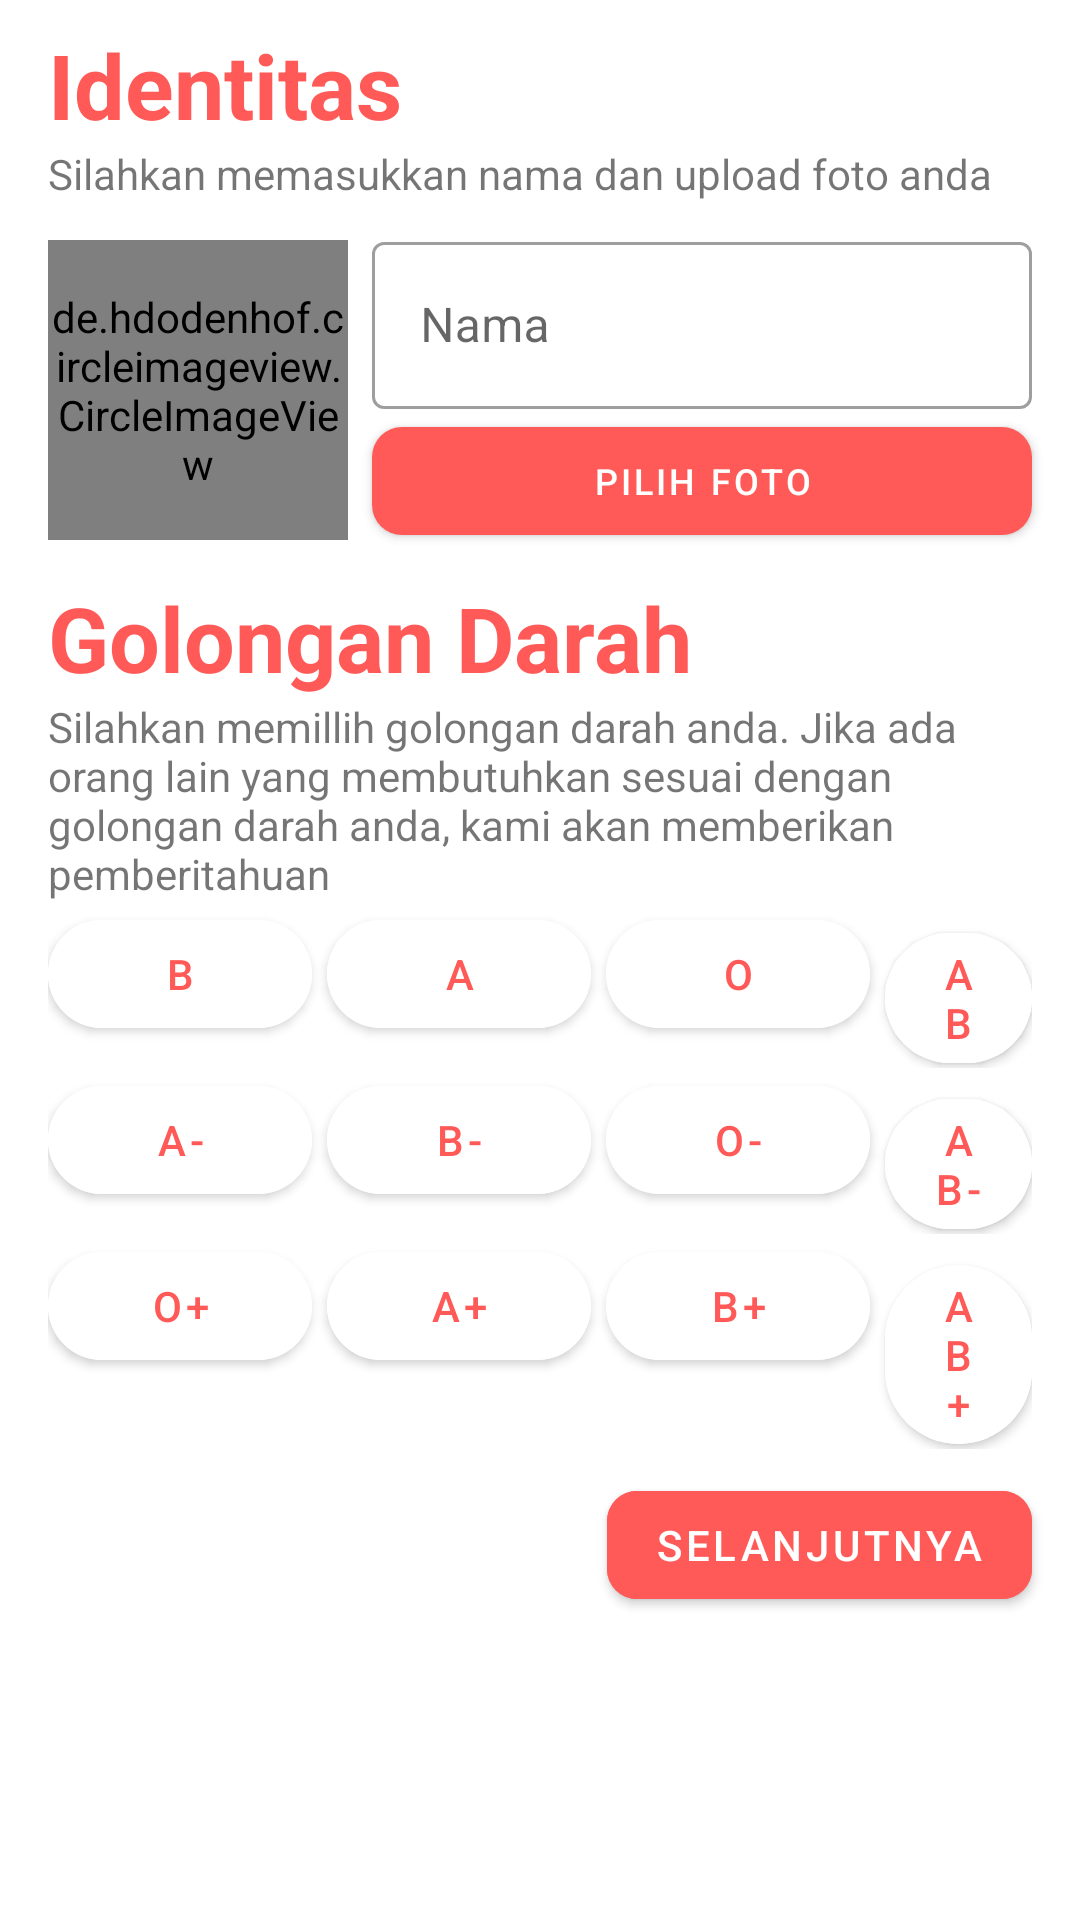

Here is an Android app screen rendered from its layout file. Give the layout XML and the strings, colors and styles it references.
<!-- AndroidManifest.xml: application theme Theme.Konvalesen -->
<!-- res/layout/fragment_verifikasi_register.xml -->
<?xml version="1.0" encoding="utf-8"?>
<androidx.constraintlayout.widget.ConstraintLayout xmlns:android="http://schemas.android.com/apk/res/android"
    xmlns:app="http://schemas.android.com/apk/res-auto"
    xmlns:tools="http://schemas.android.com/tools"
    android:layout_width="match_parent"
    android:layout_height="match_parent"
    tools:context=".view.login.VerifikasiRegisterFragment">


    <Button
        android:id="@+id/btn_next"
        android:layout_width="wrap_content"
        android:layout_height="0dp"
        android:layout_marginTop="8dp"
        android:layout_marginEnd="16dp"
        android:backgroundTint="@color/konvalesen"
        android:text="@string/selanjutnya"
        app:cornerRadius="10dp"
        app:icon="@drawable/ic_baseline_arrow_forward_24"
        app:layout_constraintEnd_toEndOf="parent"
        app:layout_constraintTop_toBottomOf="@+id/linearLayout2"
        tools:ignore="TextContrastCheck" />

    <TextView
        android:id="@+id/tv_nama"
        android:layout_width="wrap_content"
        android:layout_height="wrap_content"
        android:layout_marginStart="16dp"
        android:layout_marginTop="8dp"
        android:text="Identitas"
        android:textColor="@color/konvalesen"
        android:textSize="30sp"
        android:textStyle="bold"
        app:layout_constraintStart_toStartOf="parent"
        app:layout_constraintTop_toTopOf="parent" />

    <TextView
        android:id="@+id/tv_deskripsiNama"
        android:layout_width="0dp"
        android:layout_height="wrap_content"
        android:layout_marginEnd="16dp"
        android:text="@string/silahkan_memasukkan_nama_anda"
        app:layout_constraintEnd_toEndOf="parent"
        app:layout_constraintStart_toStartOf="@+id/tv_nama"
        app:layout_constraintTop_toBottomOf="@+id/tv_nama" />

    <com.google.android.material.textfield.TextInputLayout
        android:id="@+id/til_nama"
        style="@style/Widget.MaterialComponents.TextInputLayout.OutlinedBox"
        android:layout_width="0dp"
        android:layout_height="wrap_content"
        android:layout_marginStart="8dp"
        android:layout_marginTop="8dp"
        app:layout_constraintEnd_toEndOf="@+id/tv_deskripsiNama"
        app:layout_constraintStart_toEndOf="@+id/img_profileRegister"
        app:layout_constraintTop_toBottomOf="@+id/tv_deskripsiNama">

        <com.google.android.material.textfield.TextInputEditText
            android:id="@+id/edt_nama"
            android:layout_width="match_parent"
            android:layout_height="wrap_content"
            android:hint="@string/nama"
            tools:ignore="TextContrastCheck" />
    </com.google.android.material.textfield.TextInputLayout>

    <de.hdodenhof.circleimageview.CircleImageView
        android:id="@+id/img_profileRegister"
        android:layout_width="100dp"
        android:layout_height="100dp"
        android:background="@drawable/ic_baseline_person_24"
        app:layout_constraintBottom_toBottomOf="@+id/btn_pilihFoto"
        app:layout_constraintStart_toStartOf="@+id/tv_nama"
        app:layout_constraintTop_toTopOf="@+id/til_nama" />

    <TextView
        android:id="@+id/tv_golonganDarah"
        android:layout_width="wrap_content"
        android:layout_height="wrap_content"
        android:layout_marginTop="8dp"
        android:text="@string/golongan_darah"
        android:textColor="@color/konvalesen"
        android:textSize="30sp"
        android:textStyle="bold"
        app:layout_constraintStart_toStartOf="@+id/img_profileRegister"
        app:layout_constraintTop_toBottomOf="@+id/btn_pilihFoto" />

    <TextView
        android:id="@+id/textView8"
        android:layout_width="0dp"
        android:layout_height="wrap_content"
        android:layout_marginStart="16dp"
        android:layout_marginEnd="16dp"
        android:text="@string/silahkan_memillih_golongan_darah_anda_jika_ada_orang_lain_yang_membutuhkan_sesuai_dengan_golongan_darah_anda_kami_akan_memberikan_pemberitahuan"
        app:layout_constraintEnd_toEndOf="parent"
        app:layout_constraintStart_toStartOf="parent"
        app:layout_constraintTop_toBottomOf="@+id/tv_golonganDarah" />

    <LinearLayout
        android:id="@+id/constraintLayout2"
        android:layout_width="0dp"
        android:layout_height="wrap_content"
        android:orientation="horizontal"
        app:layout_constraintEnd_toEndOf="@+id/textView8"
        app:layout_constraintStart_toStartOf="@+id/textView8"
        app:layout_constraintTop_toBottomOf="@+id/textView8">

        <Button
            android:id="@+id/btn_golB"
            android:layout_width="wrap_content"
            android:layout_height="wrap_content"
            android:backgroundTint="#FFFFFF"
            android:elevation="10dp"
            android:text="@string/b"
            android:textColor="@color/konvalesen"
            app:cornerRadius="100dp"
            app:layout_constraintStart_toEndOf="@+id/btn_golA"
            app:layout_constraintTop_toTopOf="parent"
            tools:ignore="TextContrastCheck" />

        <Button
            android:id="@+id/btn_golA"
            android:layout_width="wrap_content"
            android:layout_height="wrap_content"
            android:layout_marginStart="5dp"
            android:backgroundTint="#FFFFFF"
            android:elevation="10dp"
            android:text="@string/a"
            android:textColor="@color/konvalesen"
            app:cornerRadius="100dp"
            app:layout_constraintStart_toStartOf="parent"
            app:layout_constraintTop_toTopOf="parent"
            tools:ignore="TextContrastCheck" />

        <Button
            android:id="@+id/btn_golO"
            android:layout_width="wrap_content"
            android:layout_height="wrap_content"
            android:layout_marginStart="5dp"
            android:backgroundTint="#FFFFFF"
            android:elevation="10dp"
            android:text="@string/o"
            android:textColor="@color/konvalesen"
            app:cornerRadius="100dp"
            app:layout_constraintEnd_toStartOf="@+id/btn_golAB"
            app:layout_constraintStart_toEndOf="@+id/btn_golB"
            app:layout_constraintTop_toTopOf="parent"
            tools:ignore="TextContrastCheck" />

        <Button
            android:id="@+id/btn_golAB"
            android:layout_width="wrap_content"
            android:layout_height="wrap_content"
            android:layout_marginStart="5dp"
            android:backgroundTint="#FFFFFF"
            android:elevation="10dp"
            android:text="@string/ab"
            android:textColor="@color/konvalesen"
            app:cornerRadius="100dp"
            app:layout_constraintEnd_toEndOf="parent"
            app:layout_constraintTop_toTopOf="parent"
            tools:ignore="TextContrastCheck" />

    </LinearLayout>

    <LinearLayout
        android:id="@+id/linearLayout"
        android:layout_width="0dp"
        android:layout_height="wrap_content"
        android:orientation="horizontal"
        app:layout_constraintEnd_toEndOf="@+id/constraintLayout2"
        app:layout_constraintStart_toStartOf="@+id/constraintLayout2"
        app:layout_constraintTop_toBottomOf="@+id/constraintLayout2">

        <Button
            android:id="@+id/btn_golAmin"
            android:layout_width="wrap_content"
            android:layout_height="wrap_content"
            android:backgroundTint="#FFFFFF"
            android:elevation="10dp"
            android:text="@string/a_min"
            android:textColor="@color/konvalesen"
            app:cornerRadius="100dp"
            tools:ignore="TextContrastCheck" />

        <Button
            android:id="@+id/btn_golBmin"
            android:layout_width="wrap_content"
            android:layout_height="wrap_content"
            android:layout_marginStart="5dp"
            android:backgroundTint="#FFFFFF"
            android:elevation="10dp"
            android:text="@string/b_min"
            android:textColor="@color/konvalesen"
            app:cornerRadius="100dp"
            tools:ignore="TextContrastCheck" />

        <Button
            android:id="@+id/btn_golOmin"
            android:layout_width="wrap_content"
            android:layout_height="wrap_content"
            android:layout_marginStart="5dp"
            android:backgroundTint="#FFFFFF"
            android:elevation="10dp"
            android:text="@string/o_min"
            android:textColor="@color/konvalesen"
            app:cornerRadius="100dp"
            tools:ignore="TextContrastCheck" />

        <Button
            android:id="@+id/btn_golABmin"
            android:layout_width="wrap_content"
            android:layout_height="wrap_content"
            android:layout_marginStart="5dp"
            android:backgroundTint="#FFFFFF"
            android:elevation="10dp"
            android:text="@string/ab_min"
            android:textColor="@color/konvalesen"
            app:cornerRadius="100dp"
            tools:ignore="TextContrastCheck" />
    </LinearLayout>

    <LinearLayout
        android:id="@+id/linearLayout2"
        android:layout_width="0dp"
        android:layout_height="wrap_content"
        app:layout_constraintEnd_toEndOf="@+id/linearLayout"
        app:layout_constraintStart_toStartOf="@+id/linearLayout"
        app:layout_constraintTop_toBottomOf="@+id/linearLayout">

        <Button
            android:id="@+id/btn_golOplus"
            android:layout_width="wrap_content"
            android:layout_height="wrap_content"
            android:backgroundTint="#FFFFFF"
            android:elevation="10dp"
            android:text="@string/o_plus"
            android:textColor="@color/konvalesen"
            app:cornerRadius="100dp"
            tools:ignore="TextContrastCheck" />

        <Button
            android:id="@+id/btn_golAplus"
            android:layout_width="wrap_content"
            android:layout_height="wrap_content"
            android:layout_marginStart="5dp"
            android:backgroundTint="#FFFFFF"
            android:elevation="10dp"
            android:text="@string/a_plus"
            android:textColor="@color/konvalesen"
            app:cornerRadius="100dp"
            tools:ignore="TextContrastCheck" />

        <Button
            android:id="@+id/btn_golBplus"
            android:layout_width="wrap_content"
            android:layout_height="wrap_content"
            android:layout_marginStart="5dp"
            android:backgroundTint="#FFFFFF"
            android:elevation="10dp"
            android:text="@string/b_plus"
            android:textColor="@color/konvalesen"
            app:cornerRadius="100dp"
            tools:ignore="TextContrastCheck" />

        <Button
            android:id="@+id/btn_golABplus"
            android:layout_width="wrap_content"
            android:layout_height="wrap_content"
            android:layout_marginStart="5dp"
            android:backgroundTint="#FFFFFF"
            android:elevation="10dp"
            android:text="@string/ab_plus"
            android:textColor="@color/konvalesen"
            app:cornerRadius="100dp"
            tools:ignore="TextContrastCheck" />
    </LinearLayout>

    <Button
        android:id="@+id/btn_pilihFoto"
        android:layout_width="0dp"
        android:layout_height="wrap_content"
        android:text="Pilih Foto"
        android:textSize="12sp"
        app:cornerRadius="10dp"
        app:layout_constraintEnd_toEndOf="@+id/til_nama"
        app:layout_constraintStart_toStartOf="@+id/til_nama"
        app:layout_constraintTop_toBottomOf="@+id/til_nama" />

</androidx.constraintlayout.widget.ConstraintLayout>
<!-- resources referenced by this layout -->
<resources>
  <color name="konvalesen">#FF5A57</color>
  <!-- drawable ic_baseline_person_24 (drawable) -->
  <vector xmlns:android="http://schemas.android.com/apk/res/android"
      android:width="24dp"
      android:height="24dp"
      android:tint="#FF5A57"
      android:viewportWidth="24"
      android:viewportHeight="24">
      <path
          android:fillColor="@android:color/white"
          android:pathData="M12,12c2.21,0 4,-1.79 4,-4s-1.79,-4 -4,-4 -4,1.79 -4,4 1.79,4 4,4zM12,14c-2.67,0 -8,1.34 -8,4v2h16v-2c0,-2.66 -5.33,-4 -8,-4z" />
  </vector>
  <string name="a">A</string>
  <string name="a_min">A-</string>
  <string name="a_plus">A+</string>
  <string name="ab">AB</string>
  <string name="ab_min">AB-</string>
  <string name="ab_plus">AB+</string>
  <string name="b">B</string>
  <string name="b_min">B-</string>
  <string name="b_plus">B+</string>
  <string name="golongan_darah">Golongan Darah</string>
  <string name="nama">Nama</string>
  <string name="o">O</string>
  <string name="o_min">O-</string>
  <string name="o_plus">O+</string>
  <string name="selanjutnya">Selanjutnya</string>
  <string name="silahkan_memasukkan_nama_anda">Silahkan memasukkan nama dan upload foto anda</string>
  <string name="silahkan_memillih_golongan_darah_anda_jika_ada_orang_lain_yang_membutuhkan_sesuai_dengan_golongan_darah_anda_kami_akan_memberikan_pemberitahuan">Silahkan memillih golongan darah anda. Jika ada orang lain yang membutuhkan sesuai dengan golongan darah anda, kami akan memberikan pemberitahuan</string>
  <style name="Theme.Konvalesen" parent="Theme.MaterialComponents.DayNight.NoActionBar">
          
          <item name="colorPrimary">@color/konvalesen</item>
          <item name="colorPrimaryVariant">@color/konvalesen</item>
          <item name="colorOnPrimary">@color/white</item>
          
          <item name="colorSecondary">@color/teal_200</item>
          <item name="colorSecondaryVariant">@color/teal_700</item>
          <item name="colorOnSecondary">@color/black</item>
          
          <item name="android:statusBarColor" tools:targetApi="l">?attr/colorPrimaryVariant</item>
          
      </style>
  <color name="white">#FFFFFFFF</color>
  <color name="teal_200">#FF03DAC5</color>
  <color name="teal_700">#FF018786</color>
  <color name="black">#000000</color>
</resources>
